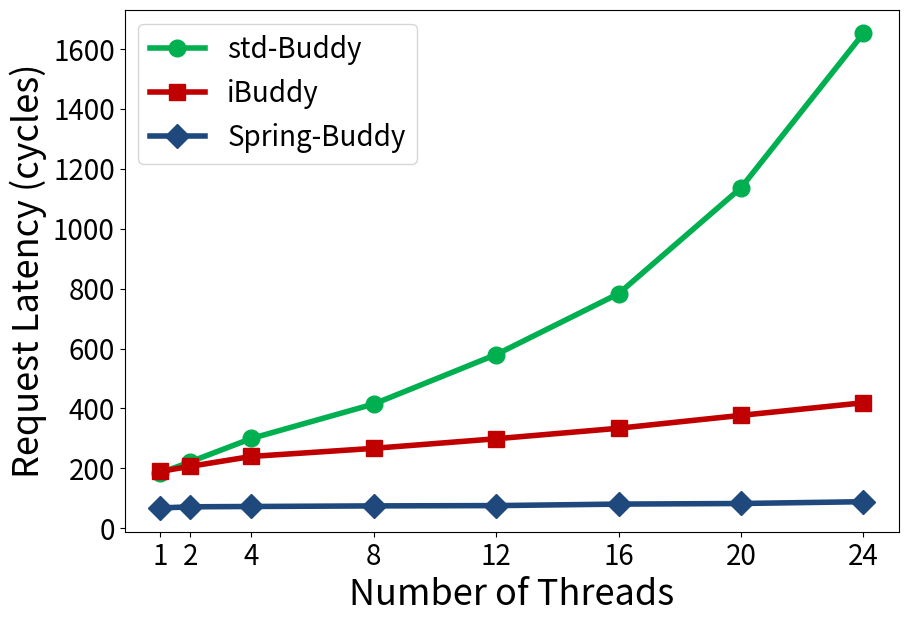

Write the Python code that produced this figure.
import sys,os
import matplotlib.pyplot as plt
import random

markerTable = {'iBuddy':'s', 'std-Buddy':'o', 'Spring-Buddy':'D'}
colorTable = {'iBuddy':'#C00000', 'std-Buddy':'#00B050', 'Spring-Buddy':'#1f497d'}


xArr = [1,2,4,8,12,16,20,24]
yDict = {
    "std-Buddy": [184, 222, 300, 415, 580, 783, 1136, 1651],
    "iBuddy": [190, 207, 240, 267, 299, 334, 377, 419],
    "Spring-Buddy": [68, 72, 73, 75, 76, 81, 83, 89]
}

plt.figure(figsize=(9,6))

targetName = list(yDict.keys())

for i in range(len(targetName)):
    plt.plot(xArr,yDict[targetName[i]], label=targetName[i], linewidth=4, marker=markerTable[targetName[i]], color=colorTable[targetName[i]], markersize=12)

plt.legend(fontsize=20)
plt.xticks(fontsize=20)
plt.yticks(fontsize=20)
plt.xticks(xArr,xArr,fontsize=20)
plt.ylabel('Request Latency (cycles)', fontsize=26)
plt.xlabel('Number of Threads', fontsize=26)
plt.subplots_adjust(left=0.13, right=0.99, top=0.99, bottom=0.12)

plt.savefig('%s.pdf' % os.path.splitext(sys.argv[0])[0])

plt.show()
